Labelled photos from "BME 450 Project Images", an image-classification folder in alyssa-wan/BME450-Cell_Confluency_Analyzer. The possible labels are: high confluency, low confluency, medium confluency.

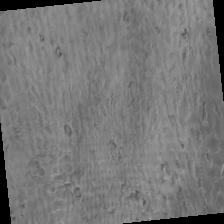
Label: high confluency

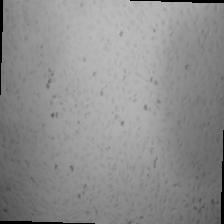
Label: medium confluency

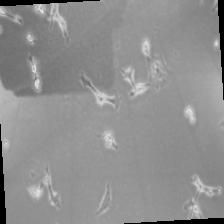
Label: low confluency

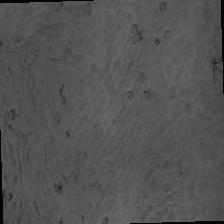
Label: high confluency

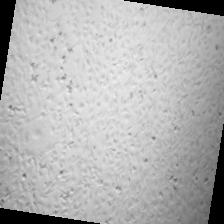
Label: medium confluency

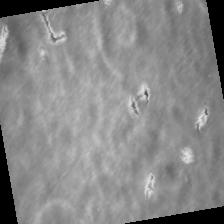
Label: low confluency
